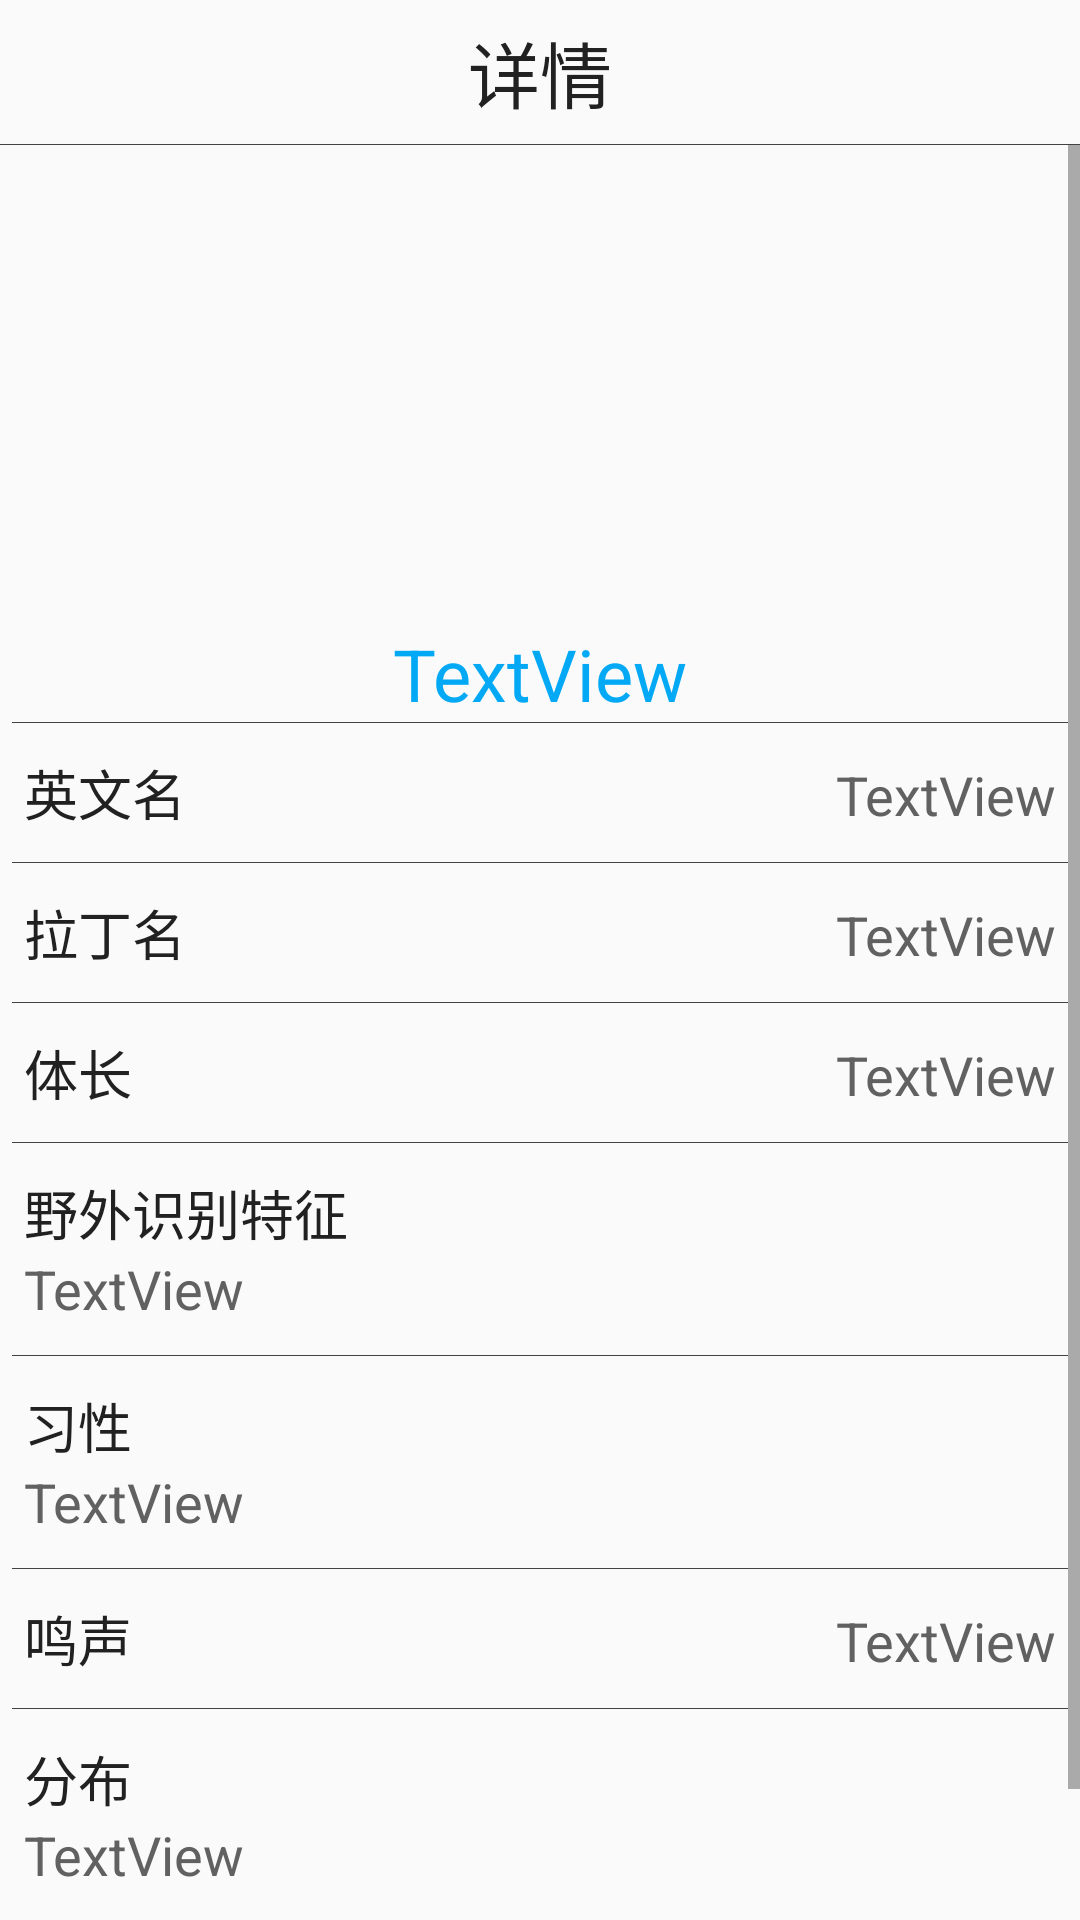

Produce the Android XML layout that renders to this screen, including the resource entries it uses.
<!-- AndroidManifest.xml: application theme AppTheme.NoActionBar -->
<!-- res/layout/activity_animal_detail.xml -->
<?xml version="1.0" encoding="utf-8"?>
<LinearLayout xmlns:android="http://schemas.android.com/apk/res/android"
    xmlns:app="http://schemas.android.com/apk/res-auto"
    xmlns:tools="http://schemas.android.com/tools"
    android:id="@+id/activity_animal_detail"
    style="@style/Layout.Root"
    android:orientation="vertical"
    tools:context="com.wildlifeoftianjin.ui.activity.AnimalDetailActivity">

    <RelativeLayout style="@style/Layout.TopBar">

        <ImageView
            android:id="@+id/imageBack"
            style="@style/Icon.TopBar"
            android:layout_alignParentLeft="true"
            android:onClick="onBack"
            app:srcCompat="@drawable/ic_search" />

        <TextView
            android:id="@+id/textView3"
            android:layout_width="wrap_content"
            android:layout_height="wrap_content"
            android:layout_centerHorizontal="true"
            android:layout_centerVertical="true"
            android:text="@string/label_detail"
            android:textAppearance="@style/Text.TopBar" />

        <ImageView
            android:id="@+id/imageRecord"
            style="@style/Icon.TopBar"
            android:layout_toLeftOf="@+id/imageEdit"
            android:onClick="onRecord"
            app:srcCompat="@drawable/ic_record" />

        <ImageView
            android:id="@+id/imageEdit"
            style="@style/Icon.TopBar"
            android:layout_alignParentRight="false"
            android:layout_toLeftOf="@+id/imageShare"
            android:onClick="onEdit"
            app:srcCompat="@drawable/ic_edit" />

        <ImageView
            android:id="@+id/imageShare"
            style="@style/Icon.TopBar"
            android:layout_alignParentEnd="false"
            android:layout_alignParentRight="true"
            android:onClick="onShare"
            app:srcCompat="@drawable/ic_share" />
    </RelativeLayout>

    <ScrollView
        android:layout_width="match_parent"
        android:layout_height="match_parent">

        <LinearLayout
            style="@style/Layout.Root"
            android:layout_width="match_parent"
            android:layout_height="wrap_content"
            android:orientation="vertical">

            <LinearLayout
                android:layout_width="match_parent"
                android:layout_height="match_parent"
                android:layout_weight="1"
                android:orientation="vertical">

                <view
                    android:id="@+id/pagerPhoto"
                    class="android.support.v4.view.ViewPager"
                    id="@+id/view"
                    layout_width="match_parent"
                    android:layout_width="match_parent"
                    android:layout_height="160dp"
                    android:layout_weight="1"
                    android:scaleType="fitXY" />

                <TextView
                    android:id="@+id/textCreatureName"
                    android:layout_width="wrap_content"
                    android:layout_height="wrap_content"
                    android:layout_gravity="center_horizontal"
                    android:text="TextView"
                    android:textAppearance="@style/Text.Title" />
            </LinearLayout>

            <LinearLayout
                style="@style/Layout.Row"
                android:layout_width="match_parent"
                android:layout_height="match_parent"
                android:orientation="horizontal">

                <TextView
                    android:id="@+id/textView8"
                    style="@style/Text.Normal.Label"
                    android:layout_width="wrap_content"
                    android:layout_height="wrap_content"
                    android:text="@string/label_english_name" />

                <TextView
                    android:id="@+id/textEnglishName"
                    style="@style/Text.Normal.Content"
                    android:layout_width="match_parent"
                    android:layout_height="wrap_content"
                    android:gravity="right"
                    android:text="TextView" />
            </LinearLayout>

            <LinearLayout
                style="@style/Layout.Row"
                android:layout_width="match_parent"
                android:layout_height="match_parent"
                android:orientation="horizontal">

                <TextView
                    android:id="@+id/textView10"
                    style="@style/Text.Normal.Label"
                    android:layout_width="wrap_content"
                    android:layout_height="wrap_content"
                    android:text="@string/label_latin_name" />

                <TextView
                    android:id="@+id/textLatinName"
                    style="@style/Text.Normal.Content"
                    android:layout_width="match_parent"
                    android:layout_height="wrap_content"
                    android:gravity="right"
                    android:text="TextView" />
            </LinearLayout>

            <LinearLayout
                style="@style/Layout.Row"
                android:layout_width="match_parent"
                android:layout_height="match_parent"
                android:orientation="horizontal">

                <TextView
                    android:id="@+id/textView15"
                    style="@style/Text.Normal.Label"
                    android:layout_width="wrap_content"
                    android:layout_height="wrap_content"
                    android:text="@string/label_body_length" />

                <TextView
                    android:id="@+id/textBodyLength"
                    style="@style/Text.Normal.Content"
                    android:layout_width="match_parent"
                    android:layout_height="wrap_content"
                    android:gravity="right"
                    android:text="TextView" />
            </LinearLayout>

            <LinearLayout
                style="@style/Layout.Row"
                android:layout_width="match_parent"
                android:layout_height="match_parent"
                android:orientation="vertical">

                <TextView
                    android:id="@+id/textView18"
                    style="@style/Text.Normal.Label"
                    android:layout_width="wrap_content"
                    android:layout_height="wrap_content"
                    android:text="@string/label_outdoor_feature" />

                <TextView
                    android:id="@+id/textOutdoorFeature"
                    android:layout_width="match_parent"
                    android:layout_height="wrap_content"
                    android:text="TextView"
                    android:textAppearance="@style/Text.Normal.Content" />
            </LinearLayout>

            <LinearLayout
                style="@style/Layout.Row"
                android:layout_width="match_parent"
                android:layout_height="match_parent"
                android:layout_weight="1"
                android:orientation="vertical">

                <TextView
                    android:id="@+id/textView19"
                    style="@style/Text.Normal.Label"
                    android:layout_width="wrap_content"
                    android:layout_height="wrap_content"
                    android:text="@string/label_habits" />

                <TextView
                    android:id="@+id/textHabit"
                    android:layout_width="match_parent"
                    android:layout_height="wrap_content"
                    android:text="TextView"
                    android:textAppearance="@style/Text.Normal.Content" />

            </LinearLayout>

            <LinearLayout
                style="@style/Layout.Row"
                android:layout_width="match_parent"
                android:layout_height="match_parent"
                android:layout_weight="1"
                android:orientation="horizontal">

                <TextView
                    android:id="@+id/textView20"
                    style="@style/Text.Normal.Label"
                    android:layout_width="wrap_content"
                    android:layout_height="wrap_content"
                    android:text="@string/label_stridulation" />

                <TextView
                    android:id="@+id/textStridulation"
                    style="@style/Text.Normal.Content"
                    android:layout_width="match_parent"
                    android:layout_height="wrap_content"
                    android:gravity="right"
                    android:text="TextView" />
            </LinearLayout>

            <LinearLayout
                style="@style/Layout.Row"
                android:layout_width="match_parent"
                android:layout_height="match_parent"
                android:layout_weight="1"
                android:orientation="vertical">

                <TextView
                    android:id="@+id/textView17"
                    style="@style/Text.Normal.Label"
                    android:layout_width="wrap_content"
                    android:layout_height="wrap_content"
                    android:text="@string/label_distribution" />

                <TextView
                    android:id="@+id/textDistribution"
                    android:layout_width="match_parent"
                    android:layout_height="wrap_content"
                    android:text="TextView"
                    android:textAppearance="@style/Text.Normal.Content" />

            </LinearLayout>

            <LinearLayout
                style="@style/Layout.Row"
                android:layout_width="match_parent"
                android:layout_height="match_parent"
                android:layout_weight="1"
                android:orientation="horizontal">

                <TextView
                    android:id="@+id/textView7"
                    style="@style/Text.Normal.Label"
                    android:layout_width="wrap_content"
                    android:layout_height="wrap_content"
                    android:text="@string/label_stay_status" />

                <TextView
                    android:id="@+id/textStayStatus"
                    style="@style/Text.Normal.Content"
                    android:layout_width="match_parent"
                    android:layout_height="wrap_content"
                    android:gravity="right"
                    android:text="TextView" />
            </LinearLayout>
        </LinearLayout>
    </ScrollView>

</LinearLayout>
<!-- resources referenced by this layout -->
<resources>
  <!-- drawable ic_edit (drawable) -->
  <vector xmlns:android="http://schemas.android.com/apk/res/android"
      android:width="24dp"
      android:height="24dp"
      android:viewportHeight="24.0"
      android:viewportWidth="24.0">
      <path
          android:fillColor="@color/default_accent_color"
          android:pathData="M3,17.25V21h3.75L17.81,9.94l-3.75,-3.75L3,17.25zM20.71,7.04c0.39,-0.39 0.39,-1.02 0,-1.41l-2.34,-2.34c-0.39,-0.39 -1.02,-0.39 -1.41,0l-1.83,1.83 3.75,3.75 1.83,-1.83z" />
  </vector>
  <string name="label_body_length">体长</string>
  <string name="label_detail">详情</string>
  <string name="label_distribution">分布</string>
  <string name="label_english_name">英文名</string>
  <string name="label_habits">习性</string>
  <string name="label_latin_name">拉丁名</string>
  <string name="label_outdoor_feature">野外识别特征</string>
  <string name="label_stay_status">居留情况</string>
  <string name="label_stridulation">鸣声</string>
  <style name="Layout.Root">
          <item name="android:layout_height">match_parent</item>
          <item name="android:layout_width">match_parent</item>
          <item name="android:divider">@drawable/divider_line</item>
          <item name="android:showDividers">middle</item>
          <item name="android:layout_marginLeft">4dp</item>
          <item name="android:layout_marginRight">4dp</item>
      </style>
  <style name="Layout.Row" parent="Layout">
          <item name="android:layout_height">wrap_content</item>
          <item name="android:layout_width">match_parent</item>
          <item name="android:layout_marginTop">10dp</item>
          <item name="android:layout_marginBottom">10dp</item>
          <item name="android:layout_marginLeft">4dp</item>
          <item name="android:layout_marginRight">4dp</item>
      </style>
  <style name="Layout.TopBar" parent="Layout">
          <item name="android:layout_height">48dp</item>
          <item name="android:layout_width">match_parent</item>
          <item name="android:paddingBottom">4dp</item>
      </style>
  <style name="Text.Normal.Content" parent="Text.Normal">
          <item name="android:textColor">@color/default_secondary_text_color</item>
      </style>
  <style name="Text.Normal.Label" parent="Text.Normal">
          <item name="android:textColor">@color/default_primary_text_color</item>
      </style>
  <style name="Text.Title" parent="Text">
          <item name="android:textSize">24sp</item>
          <item name="android:textColor">@color/default_accent_color</item>
      </style>
  <style name="Text.TopBar" parent="Text">
          <item name="android:textSize">24sp</item>
          <item name="android:textColor">@color/default_primary_text_color</item>
      </style>
  <style name="AppTheme.NoActionBar" parent="Theme.AppCompat.Light.NoActionBar">
          
          <item name="colorAccent">@color/default_accent_color</item>
          <item name="android:colorForeground">@color/default_foreground_color</item>
          <item name="android:textColorPrimary">@color/primary_text_material_light</item>
          <item name="android:textColorSecondary">@color/secondary_text_material_light</item>
      </style>
  <color name="default_accent_color">#03a9f4</color>
  <!-- drawable divider_line (drawable) -->
  <?xml version="1.0" encoding="utf-8"?>
  <shape xmlns:android="http://schemas.android.com/apk/res/android">
      android:shape="rectangle" >
      <size
          android:width="1px"
          android:height="1px" />
  
      <solid android:color="#424242" />
  </shape>
  <style name="Layout" />
  <style name="Text.Normal" parent="Text">
          <item name="android:textSize">18sp</item>
      </style>
  <color name="default_secondary_text_color">#616161</color>
  <color name="default_primary_text_color">#212121</color>
  <style name="Text" parent="@style/TextAppearance.AppCompat.Medium" />
  <color name="default_foreground_color">#212121</color>
</resources>
